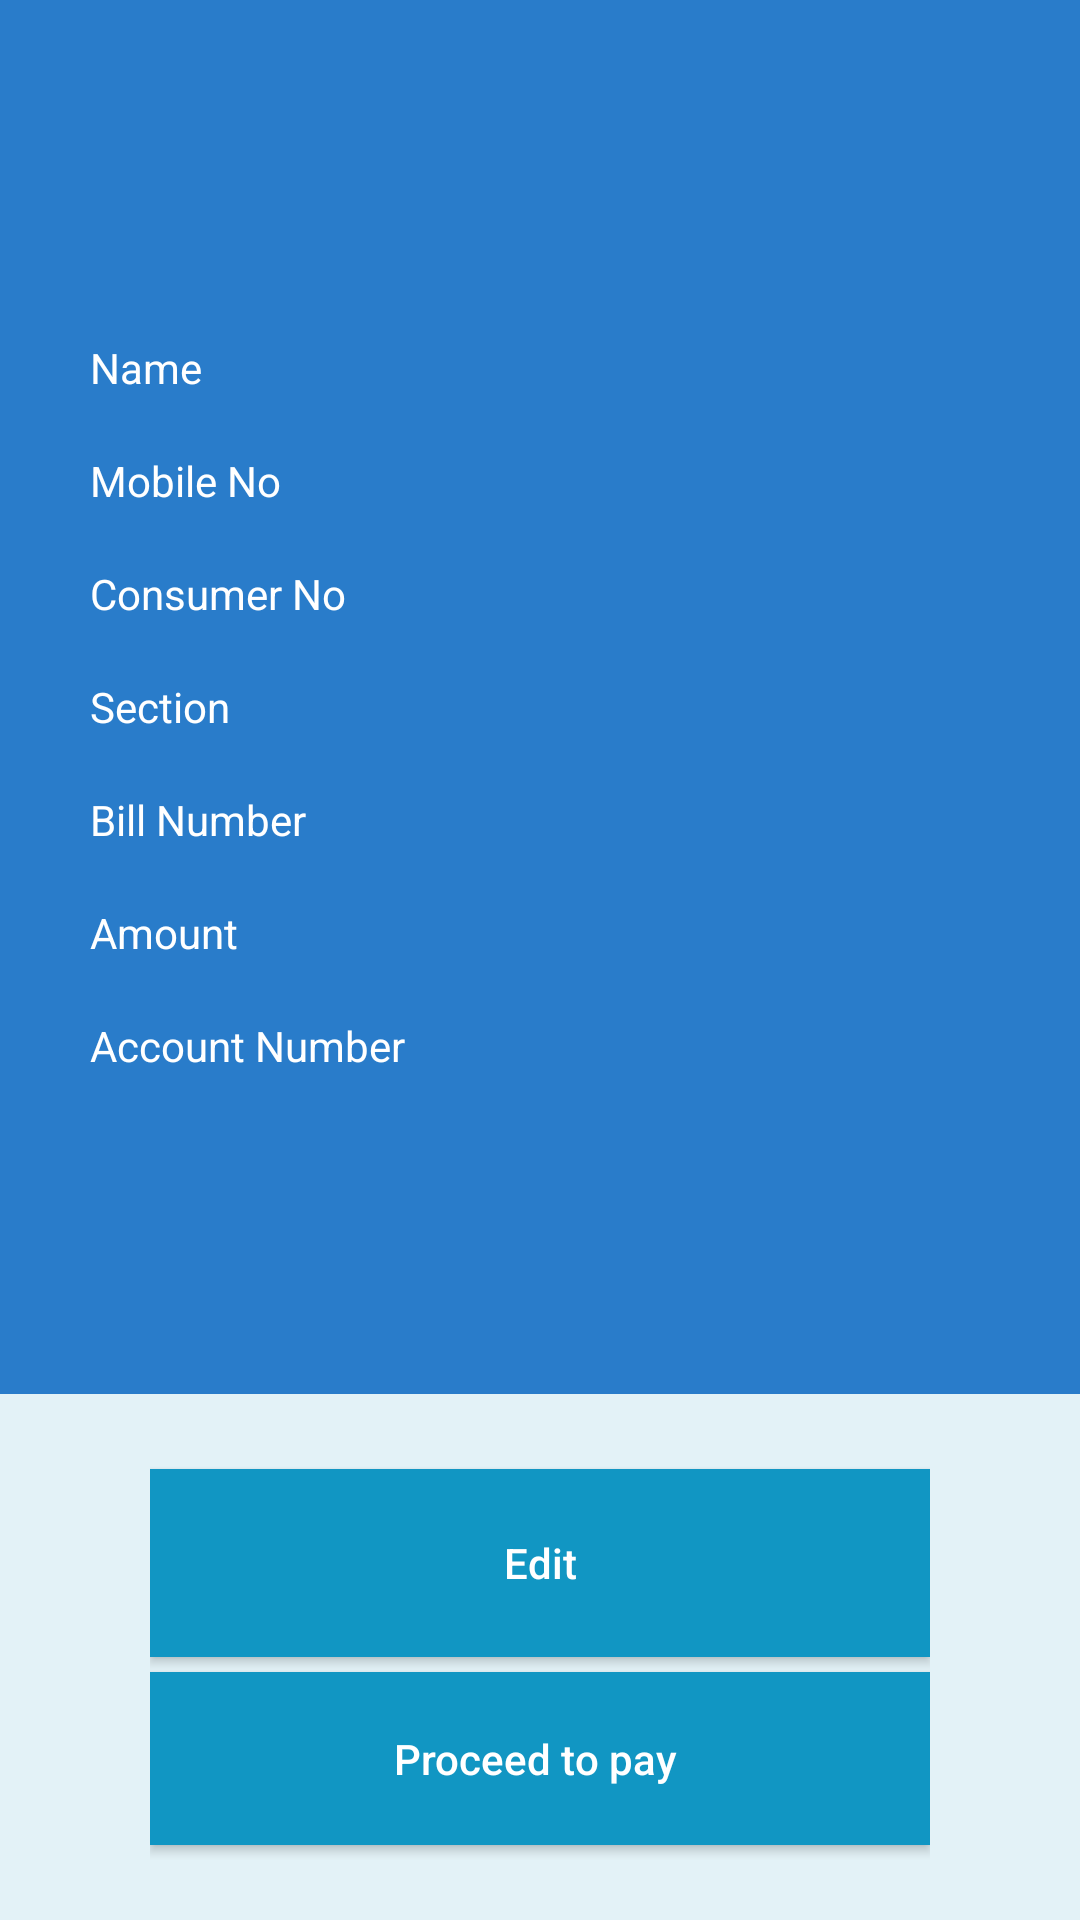

Layout XML and referenced resources for this Android screen:
<!-- AndroidManifest.xml: application theme AppTheme -->
<!-- res/layout/view_kseb_user_data_for_check.xml -->
<?xml version="1.0" encoding="utf-8"?>
<LinearLayout xmlns:android="http://schemas.android.com/apk/res/android"
    android:layout_width="match_parent" android:layout_height="match_parent"
    android:background="@color/slate"
    android:orientation="vertical"
    >
    <LinearLayout
        android:layout_width="match_parent"
        android:layout_height="match_parent"
        android:layout_weight="1.4"
        android:background="@color/blue_variant1"></LinearLayout>
    <LinearLayout
        android:layout_width="match_parent"
        android:layout_height="match_parent"
        android:layout_weight="1"
        android:background="@color/blue_variant1"
        android:orientation="vertical">
        <LinearLayout
            android:layout_width="match_parent"
            android:layout_height="wrap_content"
            android:layout_marginBottom="10dp"
            android:layout_weight="1">
            <TextView  style="@style/kseb_view_bill_data_before_proceed_column_label"
                android:layout_width="match_parent"
                android:layout_height="wrap_content"
                android:layout_weight="1"
                android:text="Name"
                android:textColor="@color/white"/>
            <TextView  android:id="@+id/view_name"
                android:layout_width="match_parent"
                android:layout_height="wrap_content"
                android:layout_weight="1"
                android:textColor="@color/white"
                />
        </LinearLayout>
        <LinearLayout
            android:layout_width="match_parent"
            android:layout_height="wrap_content"
            android:layout_marginBottom="10dp"
            android:layout_weight="1">
            <TextView  style="@style/kseb_view_bill_data_before_proceed_column_label"
                android:layout_width="match_parent"
                android:layout_height="wrap_content"
                android:layout_weight="1"
                android:text="Mobile No"
                android:textColor="@color/white"/>
            <TextView  android:id="@+id/view_phone"
                android:layout_width="match_parent"
                android:layout_height="wrap_content"
                android:layout_weight="1"
                android:textColor="@color/white"
                 />
        </LinearLayout>
        <LinearLayout
            android:layout_width="match_parent"
            android:layout_height="wrap_content"
            android:layout_marginBottom="10dp"
            android:layout_weight="1">
            <TextView  style="@style/kseb_view_bill_data_before_proceed_column_label"
                android:layout_width="match_parent"
                android:layout_height="wrap_content"
                android:layout_weight="1"
                android:text="Consumer No"
                android:textColor="@color/white"/>

            <TextView  android:id="@+id/view_consumer_no"
                android:layout_width="match_parent"
                android:layout_height="wrap_content"
                android:layout_weight="1"
                android:textColor="@color/white"
                 />
        </LinearLayout>
        <LinearLayout
            android:layout_width="match_parent"
            android:layout_height="wrap_content"
            android:layout_marginBottom="10dp"
            android:layout_weight="1">
            <TextView  style="@style/kseb_view_bill_data_before_proceed_column_label"
                android:layout_width="match_parent"
                android:layout_height="wrap_content"
                android:layout_weight="1"
                android:text="Section"
                android:textColor="@color/white"/>
            <TextView  android:id="@+id/view_section"
                android:layout_width="match_parent"
                android:layout_height="wrap_content"
                android:layout_weight="1"
                android:textColor="@color/white"
                 />
        </LinearLayout>
        <LinearLayout
            android:layout_width="match_parent"
            android:layout_height="wrap_content"
            android:layout_marginBottom="10dp"
            android:layout_weight="1">
            <TextView  style="@style/kseb_view_bill_data_before_proceed_column_label"
                android:layout_width="match_parent"
                android:layout_height="wrap_content"
                android:layout_weight="1"
                android:text="Bill Number"
                android:textColor="@color/white"/>
            <TextView  android:id="@+id/view_bill_"
                android:layout_width="match_parent"
                android:layout_height="wrap_content"
                android:layout_weight="1"
                android:textColor="@color/white"
                 />
        </LinearLayout>
        <LinearLayout
            android:layout_width="match_parent"
            android:layout_height="wrap_content"
            android:layout_marginBottom="10dp"
            android:layout_weight="1">
            <TextView  style="@style/kseb_view_bill_data_before_proceed_column_label"
                android:layout_width="match_parent"
                android:layout_height="wrap_content"
                android:layout_weight="1"
                android:text="Amount"
                android:textColor="@color/white"/>
            <TextView  android:id="@+id/view_amount"
                android:layout_width="match_parent"
                android:layout_height="wrap_content"
                android:layout_weight="1"
                android:textColor="@color/white"
                 />
        </LinearLayout>
        <LinearLayout
            android:layout_width="match_parent"
            android:layout_height="wrap_content"
            android:layout_marginBottom="10dp"
            android:layout_weight="1">
            <TextView  style="@style/kseb_view_bill_data_before_proceed_column_label"
                android:layout_width="match_parent"
                android:layout_height="wrap_content"
                android:layout_weight="1"
                android:text="Account Number"
                android:textColor="@color/white"/>
            <TextView  android:id="@+id/view_ac_number"
                android:layout_width="match_parent"
                android:layout_height="wrap_content"
                android:layout_weight="1"
                android:textColor="@color/white"
                 />
        </LinearLayout>
    </LinearLayout>
    <LinearLayout
        android:layout_width="match_parent"
        android:layout_height="match_parent"
        android:layout_weight="1"
        android:orientation="vertical">
        <LinearLayout
            android:layout_width="match_parent"
            android:layout_height="match_parent"
            android:layout_weight="2"
            android:background="@color/blue_variant1"></LinearLayout>
        <LinearLayout
            android:layout_width="match_parent"
            android:layout_height="match_parent"
            android:layout_marginLeft="50dp"
            android:layout_marginRight="50dp"
            android:layout_weight="1"
            android:background="@color/slate"
            android:orientation="vertical"
            android:paddingBottom="20dp"
            android:paddingTop="20dp">
            <Button
                android:id="@+id/edit"
                android:layout_width="match_parent"
                android:layout_height="match_parent"
                android:layout_marginTop="5dp"
                android:layout_weight="1"
                android:background="@color/blue_variant2"
                android:text=" Edit "
                android:textAllCaps="false"
                android:textColor="@color/white"/>
            <Button
                android:id="@+id/pay"
                android:layout_width="match_parent"
                android:layout_height="match_parent"
                android:layout_marginBottom="5dp"
                android:layout_marginTop="5dp"
                android:layout_weight="1"
                android:background="@color/blue_variant2"
                android:text="Proceed to pay "
                android:textAllCaps="false"
                android:textColor="@color/white"/>
        </LinearLayout>
    </LinearLayout>
</LinearLayout>
<!-- resources referenced by this layout -->
<resources>
  <color name="blue_variant1">#297CCA</color>
  <color name="blue_variant2">#1196C3</color>
  <color name="slate">#E3F2F7</color>
  <color name="white">#ffffff</color>
  <style name="kseb_view_bill_data_before_proceed_column_label">
          <item name="android:paddingLeft">30dp</item>
      </style>
  <style name="AppTheme" parent="Theme.AppCompat.Light.DarkActionBar">
          <item name="contentInsetStart">5dp</item>
          <item name="colorPrimary">@color/colorPrimary</item>
          <item name="colorAccent">@color/accent</item>
          
          <item name="android:textColorHint">@color/text_secondary</item>
          
          <item name="colorControlActivated">@color/text_secondary</item>
          
          <item name="colorControlHighlight">@color/text_secondary</item>
          
          <item name="colorControlNormal">@color/colorPrimaryLight</item>
      </style>
  <color name="colorPrimary">#FFFF</color>
  <color name="accent">#ffc400</color>
  <color name="text_secondary">#999999</color>
  <color name="colorPrimaryLight">#FFFF</color>
</resources>
